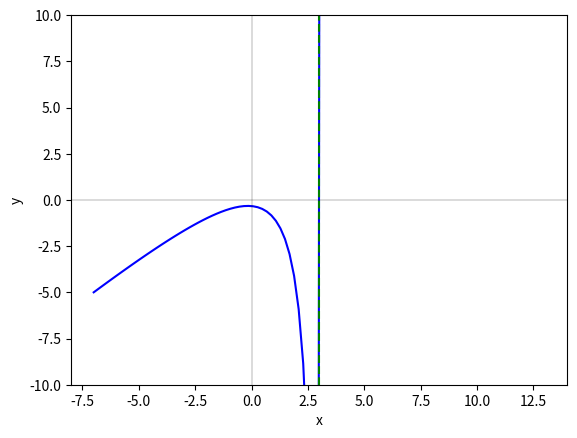

The matplotlib source for this figure:
import numpy as np
import matplotlib.pyplot as plt
polinom1=[1,0,1]
polinom2=[1,-3]
nicle=np.roots(polinom1)#poišče ničle
nicle=nicle[nicle.imag == 0]#odstrani kompleksne ničle
poli=np.roots(polinom2)
poli=poli[poli.imag == 0]
print('Realne ničle:',nicle)
print('Realni poli:',poli)
stopnja1=len(polinom1)-1 #najde stopnjo polinoma
stopnja2=len(polinom2)-1
tocke=np.concatenate((nicle,poli))
print(tocke)
if len(tocke)==1:
    t=int(tocke[0])
    x=np.linspace(t-10,t+10,100)
else:
    x=np.linspace(min(tocke)-1,max(tocke)+1,100)
plt.plot(x,np.polyval(polinom1,x)/np.polyval(polinom2,x),'blue')
for x in range(-2,3):
    print(np.polyval(polinom1,x)/np.polyval(polinom2,x))
plt.xlabel('x')
plt.ylabel('y')
#plt.xlim(min(tocke)-0.5, max(tocke)+0.5)
plt.ylim(-10,10)
#plt.ylim(-100,100)
#plt.axis('equal')
plt.scatter(nicle, np.zeros_like(nicle), color='red', label='ničle',s=5)#risanje ničel
poli=poli.astype(int)
for i in poli:
    plt.axvline(x=i, linestyle='--', color='green', label='pol')
if stopnja1<stopnja2:#risanje vodoravnih asimptot
    plt.axhline(y=0, linestyle='--', color='green', label='asimptota')
elif stopnja1==stopnja2:
    plt.axhline(y=polinom1[0]/polinom2[0], linestyle='--', color='green', label='asimptota')
elif stopnja1-stopnja2==1:
    posevna=(np.polydiv(polinom1,polinom2))[0]
    print(posevna)
    plt.plot(x,posevna[0]*x+posevna[1],'red',linestyle='--')#nariše poševno asimptoto

plt.axvline(0, color='black', linewidth=0.2)
plt.axhline(0, color='black', linewidth=0.2)
plt.show()
